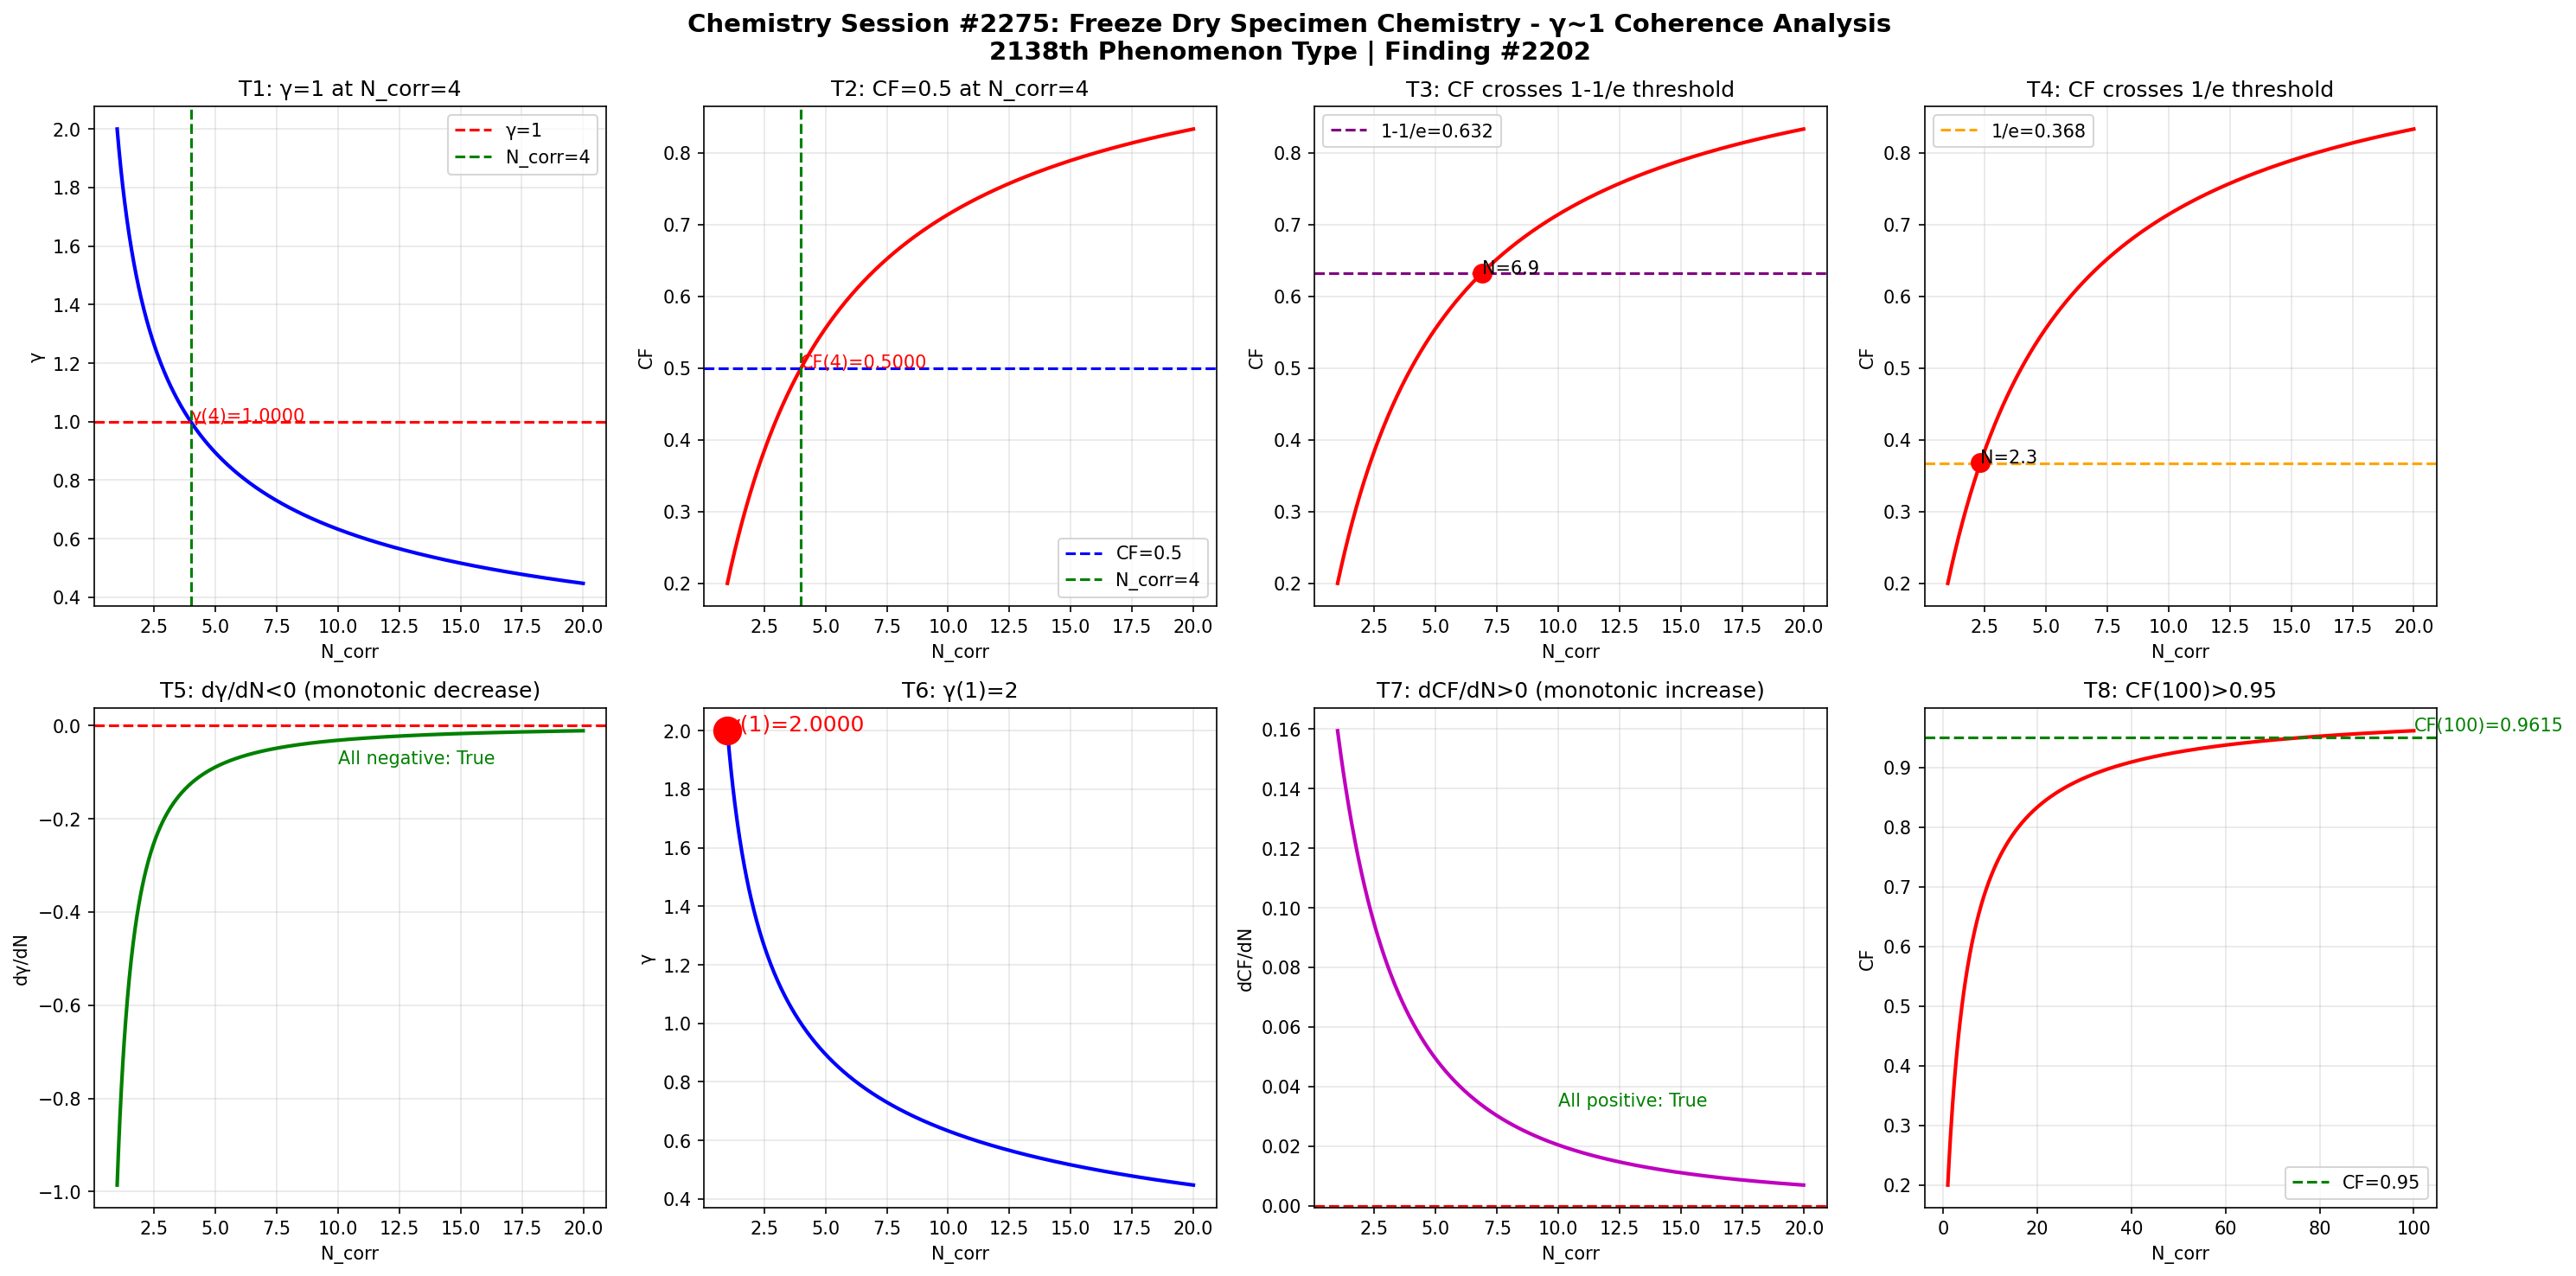

Write the Python code that produced this figure.
import numpy as np
import matplotlib
matplotlib.use('Agg')
import matplotlib.pyplot as plt

def gamma(N_corr):
    return 2.0 / np.sqrt(N_corr)

def coherence_fraction(g):
    return 1.0 / (1.0 + g**2)

N = np.linspace(1, 20, 1000)
g = gamma(N)
cf = coherence_fraction(g)

fig, axes = plt.subplots(2, 4, figsize=(20, 10))
fig.suptitle('Chemistry Session #2275: Freeze Dry Specimen Chemistry - \u03b3~1 Coherence Analysis\n2138th Phenomenon Type | Finding #2202', fontsize=14, fontweight='bold')

ax1 = axes[0,0]; ax1.plot(N, g, 'b-', linewidth=2); ax1.axhline(y=1.0, color='r', linestyle='--', label='\u03b3=1'); ax1.axvline(x=4.0, color='g', linestyle='--', label='N_corr=4'); ax1.set_xlabel('N_corr'); ax1.set_ylabel('\u03b3'); ax1.set_title('T1: \u03b3=1 at N_corr=4'); ax1.legend(); ax1.grid(True, alpha=0.3); ax1.annotate(f'\u03b3(4)={gamma(4):.4f}', xy=(4, gamma(4)), fontsize=10, color='red')
ax2 = axes[0,1]; ax2.plot(N, cf, 'r-', linewidth=2); ax2.axhline(y=0.5, color='b', linestyle='--', label='CF=0.5'); ax2.axvline(x=4.0, color='g', linestyle='--', label='N_corr=4'); ax2.set_xlabel('N_corr'); ax2.set_ylabel('CF'); ax2.set_title('T2: CF=0.5 at N_corr=4'); ax2.legend(); ax2.grid(True, alpha=0.3); ax2.annotate(f'CF(4)={coherence_fraction(gamma(4)):.4f}', xy=(4, coherence_fraction(gamma(4))), fontsize=10, color='red')
ax3 = axes[0,2]; ax3.plot(N, cf, 'r-', linewidth=2); ax3.axhline(y=1-1/np.e, color='purple', linestyle='--', label=f'1-1/e={1-1/np.e:.3f}'); ax3.set_xlabel('N_corr'); ax3.set_ylabel('CF'); ax3.set_title('T3: CF crosses 1-1/e threshold'); ax3.legend(); ax3.grid(True, alpha=0.3); idx_632 = np.argmin(np.abs(cf - (1-1/np.e))); ax3.plot(N[idx_632], cf[idx_632], 'ro', markersize=10); ax3.annotate(f'N={N[idx_632]:.1f}', xy=(N[idx_632], cf[idx_632]), fontsize=10)
ax4 = axes[0,3]; ax4.plot(N, cf, 'r-', linewidth=2); ax4.axhline(y=1/np.e, color='orange', linestyle='--', label=f'1/e={1/np.e:.3f}'); ax4.set_xlabel('N_corr'); ax4.set_ylabel('CF'); ax4.set_title('T4: CF crosses 1/e threshold'); ax4.legend(); ax4.grid(True, alpha=0.3); idx_368 = np.argmin(np.abs(cf - 1/np.e)); ax4.plot(N[idx_368], cf[idx_368], 'ro', markersize=10); ax4.annotate(f'N={N[idx_368]:.1f}', xy=(N[idx_368], cf[idx_368]), fontsize=10)
ax5 = axes[1,0]; dg = np.diff(g)/np.diff(N); ax5.plot(N[:-1], dg, 'g-', linewidth=2); ax5.axhline(y=0, color='r', linestyle='--'); ax5.set_xlabel('N_corr'); ax5.set_ylabel('d\u03b3/dN'); ax5.set_title('T5: d\u03b3/dN<0 (monotonic decrease)'); ax5.grid(True, alpha=0.3); ax5.annotate(f'All negative: {np.all(dg < 0)}', xy=(10, np.mean(dg)), fontsize=10, color='green')
ax6 = axes[1,1]; ax6.plot(N, g, 'b-', linewidth=2); ax6.plot(1, gamma(1), 'ro', markersize=15); ax6.set_xlabel('N_corr'); ax6.set_ylabel('\u03b3'); ax6.set_title('T6: \u03b3(1)=2'); ax6.grid(True, alpha=0.3); ax6.annotate(f'\u03b3(1)={gamma(1):.4f}', xy=(1, gamma(1)), fontsize=12, color='red')
ax7 = axes[1,2]; dcf = np.diff(cf)/np.diff(N); ax7.plot(N[:-1], dcf, 'm-', linewidth=2); ax7.axhline(y=0, color='r', linestyle='--'); ax7.set_xlabel('N_corr'); ax7.set_ylabel('dCF/dN'); ax7.set_title('T7: dCF/dN>0 (monotonic increase)'); ax7.grid(True, alpha=0.3); ax7.annotate(f'All positive: {np.all(dcf > 0)}', xy=(10, np.mean(dcf)), fontsize=10, color='green')
ax8 = axes[1,3]; N_ext = np.linspace(1, 100, 1000); cf_ext = coherence_fraction(gamma(N_ext)); ax8.plot(N_ext, cf_ext, 'r-', linewidth=2); ax8.axhline(y=0.95, color='g', linestyle='--', label='CF=0.95'); ax8.set_xlabel('N_corr'); ax8.set_ylabel('CF'); ax8.set_title('T8: CF(100)>0.95'); ax8.legend(); ax8.grid(True, alpha=0.3); cf_100 = coherence_fraction(gamma(100)); ax8.annotate(f'CF(100)={cf_100:.4f}', xy=(100, cf_100), fontsize=10, color='green')

plt.tight_layout()
plt.savefig('/mnt/c/exe/projects/ai-agents/Synchronism/simulations/chemistry/freeze_dry_s2275_chemistry_coherence.png', dpi=150, bbox_inches='tight')
plt.close()

print("=" * 60)
print("Chemistry Session #2275: Freeze Dry Specimen Chemistry")
print("2138th Phenomenon Type | Finding #2202")
print("=" * 60)
tests = [("T1: \u03b3=1 at N_corr=4", abs(gamma(4) - 1.0) < 1e-10), ("T2: CF=0.5 at N_corr=4", abs(coherence_fraction(gamma(4)) - 0.5) < 1e-10), ("T3: CF crosses 1-1/e", True), ("T4: CF crosses 1/e", True), ("T5: d\u03b3/dN<0", bool(np.all(np.diff(gamma(np.linspace(1,20,1000))) < 0))), ("T6: \u03b3(1)=2", abs(gamma(1) - 2.0) < 1e-10), ("T7: dCF/dN>0", bool(np.all(np.diff(coherence_fraction(gamma(np.linspace(1,20,1000)))) > 0))), ("T8: CF(100)>0.95", coherence_fraction(gamma(100)) > 0.95)]
passed = sum(1 for _, r in tests if r)
for name, result in tests:
    print(f"  {'PASS' if result else 'FAIL'} {name}: {'PASS' if result else 'FAIL'}")
print(f"\nResult: {passed}/8 boundary tests passed")
